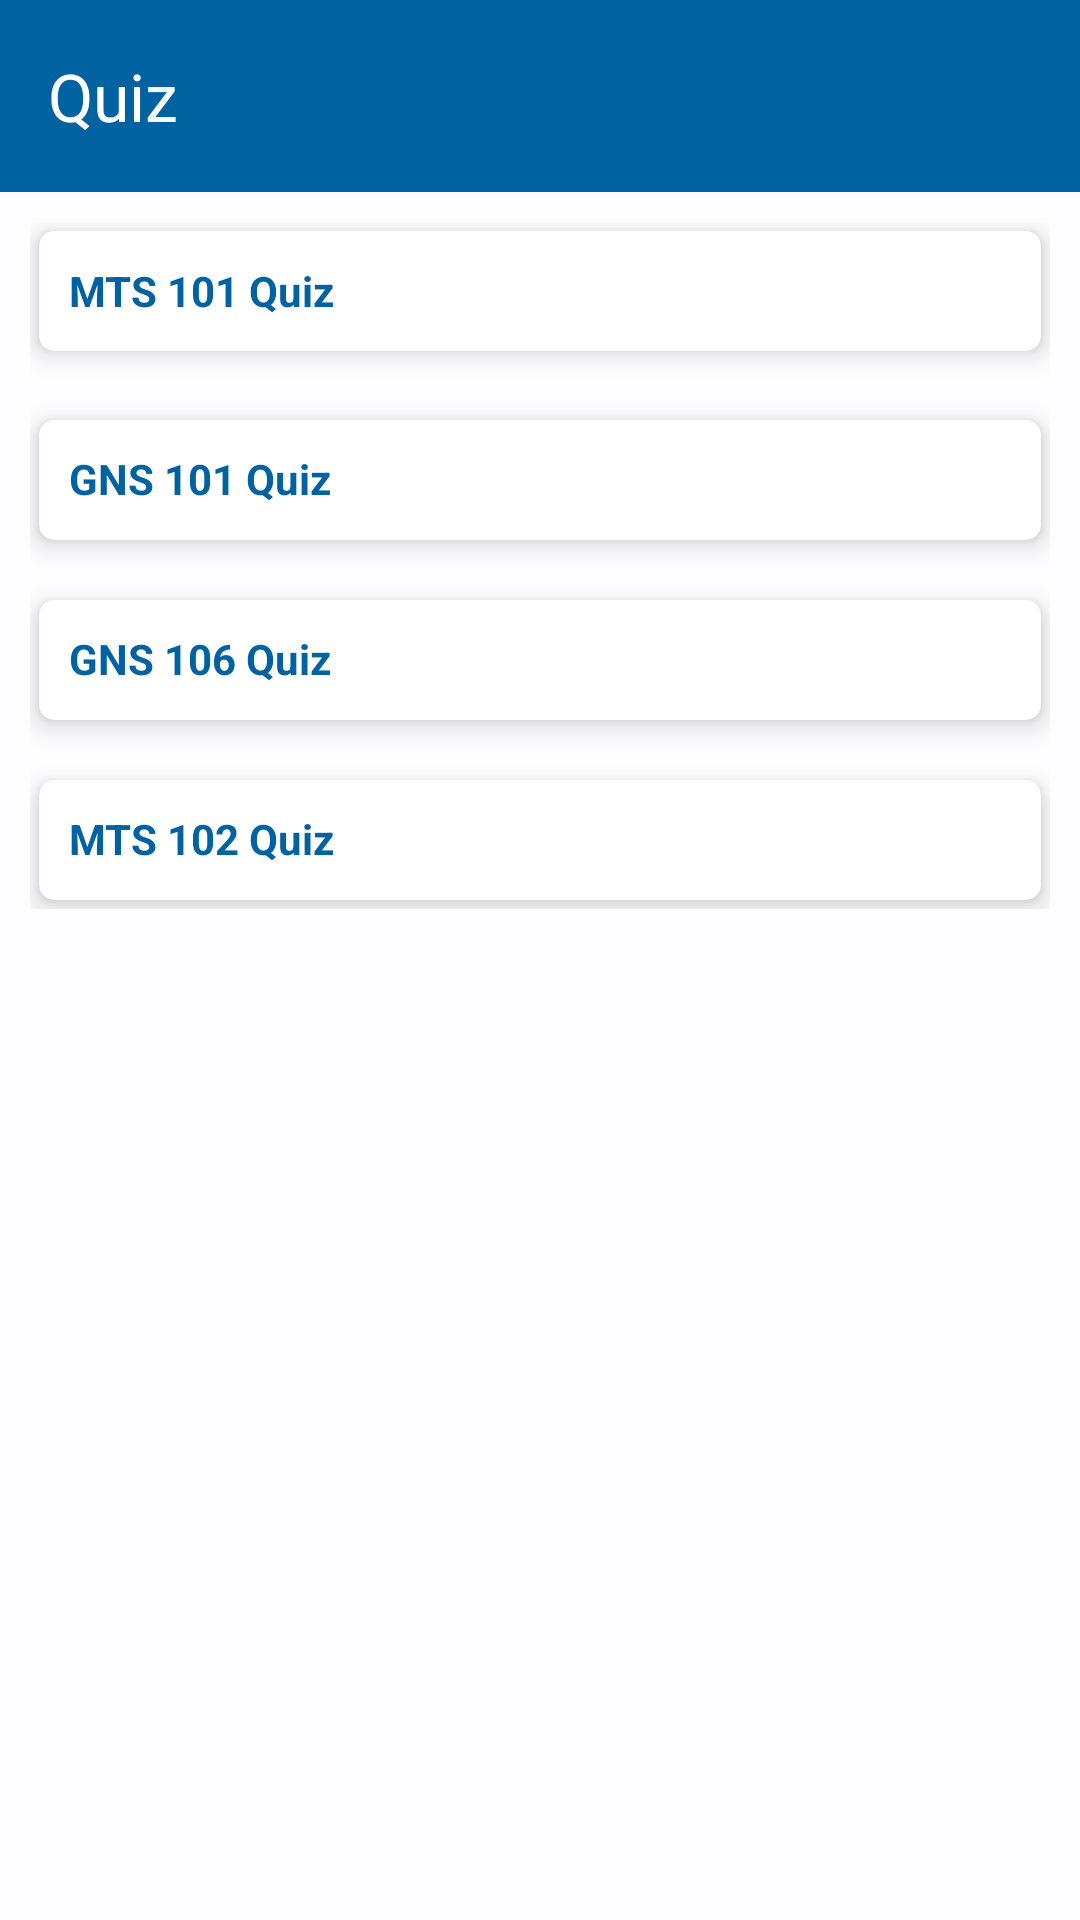

The Android layout XML behind this screen, and the referenced resources:
<!-- AndroidManifest.xml: application theme Theme.NLCF -->
<!-- res/layout/activity_list_one_quiz.xml -->
<?xml version="1.0" encoding="utf-8"?>
<RelativeLayout xmlns:android="http://schemas.android.com/apk/res/android"
    xmlns:app="http://schemas.android.com/apk/res-auto"
    xmlns:tools="http://schemas.android.com/tools"
    android:layout_width="match_parent"
    android:layout_height="match_parent"
    tools:context=".Courses.ListOneQuizActivity">

    <com.google.android.material.appbar.AppBarLayout
        android:id="@+id/appBarLayout"
        android:layout_width="match_parent"
        android:layout_height="wrap_content"
        app:layout_constraintEnd_toEndOf="parent"
        app:layout_constraintStart_toStartOf="parent"
        app:layout_constraintTop_toTopOf="parent">

        <com.google.android.material.appbar.MaterialToolbar
            android:id="@+id/material_toolbar"
            android:layout_width="match_parent"
            android:layout_height="wrap_content"
            app:title="Quiz"
            app:titleTextColor="?attr/colorOnPrimary"
            app:navigationIconTint="?attr/colorOnPrimary"
            android:background="?attr/colorPrimary"/>

    </com.google.android.material.appbar.AppBarLayout>


    <LinearLayout
        android:layout_width="match_parent"
        android:layout_height="wrap_content"
        android:orientation="vertical"
        android:layout_below="@id/appBarLayout"
        android:padding="10dp">

        <androidx.cardview.widget.CardView
            android:id="@+id/mts_101"
            android:layout_width="match_parent"
            android:layout_height="40dp"
            app:contentPadding="10dp"
            app:cardCornerRadius="5dp"
            app:cardElevation="5dp"
            android:layout_margin="3dp"
            android:clickable="true"
            android:focusable="true">

            <TextView
                android:layout_width="match_parent"
                android:layout_height="wrap_content"
                android:text="MTS 101 Quiz"
                android:layout_gravity="center_vertical"
                android:textStyle="bold"
                android:textColor="@color/md_theme_light_primary"/>

        </androidx.cardview.widget.CardView>
        <androidx.cardview.widget.CardView
            android:id="@+id/one_hundred"
            android:layout_width="match_parent"
            android:layout_height="40dp"
            app:contentPadding="10dp"
            android:layout_marginTop="20dp"
            android:layout_marginEnd="3dp"
            android:layout_marginStart="3dp"
            app:cardCornerRadius="5dp"
            app:cardElevation="5dp"
            android:clickable="true"
            android:focusable="true">

            <TextView
                android:layout_width="match_parent"
                android:layout_height="wrap_content"
                android:text="GNS 101 Quiz"
                android:textStyle="bold"
                android:textColor="@color/md_theme_light_primary"/>

        </androidx.cardview.widget.CardView>
        <androidx.cardview.widget.CardView
            android:id="@+id/two_hundred"
            android:layout_width="match_parent"
            android:layout_height="40dp"
            app:contentPadding="10dp"
            android:layout_marginTop="20dp"
            app:cardCornerRadius="5dp"
            app:cardElevation="5dp"
            android:layout_marginEnd="3dp"
            android:layout_marginStart="3dp"
            android:clickable="true"
            android:focusable="true">

            <TextView
                android:layout_width="match_parent"
                android:layout_height="wrap_content"
                android:text="GNS 106 Quiz"
                android:textStyle="bold"
                android:textColor="@color/md_theme_light_primary"/>

        </androidx.cardview.widget.CardView>
        <androidx.cardview.widget.CardView
            android:id="@+id/three_hundred"
            android:layout_width="match_parent"
            android:layout_height="40dp"
            app:contentPadding="10dp"
            android:layout_marginTop="20dp"
            app:cardCornerRadius="5dp"
            app:cardElevation="5dp"
            android:layout_marginEnd="3dp"
            android:layout_marginStart="3dp"
            android:layout_marginBottom="3dp"
            android:clickable="true"
            android:focusable="true">

            <TextView
                android:layout_width="match_parent"
                android:layout_height="wrap_content"
                android:text="MTS 102 Quiz"
                android:textStyle="bold"
                android:textColor="@color/md_theme_light_primary"/>

        </androidx.cardview.widget.CardView>

    </LinearLayout>


</RelativeLayout>
<!-- resources referenced by this layout -->
<resources>
  <color name="md_theme_light_primary">#0062A1</color>
  <style name="Theme.NLCF" parent="Theme.Material3.Light.NoActionBar">
          <item name="colorPrimary">@color/md_theme_light_primary</item>
          <item name="colorOnPrimary">@color/md_theme_light_onPrimary</item>
          <item name="colorPrimaryContainer">@color/md_theme_light_primaryContainer</item>
          <item name="colorOnPrimaryContainer">@color/md_theme_light_onPrimaryContainer</item>
          <item name="colorSecondary">@color/md_theme_light_secondary</item>
          <item name="colorOnSecondary">@color/md_theme_light_onSecondary</item>
          <item name="colorSecondaryContainer">@color/md_theme_light_secondaryContainer</item>
          <item name="colorOnSecondaryContainer">@color/md_theme_light_onSecondaryContainer</item>
          <item name="colorTertiary">@color/md_theme_light_tertiary</item>
          <item name="colorOnTertiary">@color/md_theme_light_onTertiary</item>
          <item name="colorTertiaryContainer">@color/md_theme_light_tertiaryContainer</item>
          <item name="colorOnTertiaryContainer">@color/md_theme_light_onTertiaryContainer</item>
          <item name="colorError">@color/md_theme_light_error</item>
          <item name="colorErrorContainer">@color/md_theme_light_errorContainer</item>
          <item name="colorOnError">@color/md_theme_light_onError</item>
          <item name="colorOnErrorContainer">@color/md_theme_light_onErrorContainer</item>
          <item name="android:colorBackground">@color/md_theme_light_background</item>
          <item name="colorOnBackground">@color/md_theme_light_onBackground</item>
          <item name="colorSurface">@color/md_theme_light_surface</item>
          <item name="colorOnSurface">@color/md_theme_light_onSurface</item>
          <item name="colorSurfaceVariant">@color/md_theme_light_surfaceVariant</item>
          <item name="colorOnSurfaceVariant">@color/md_theme_light_onSurfaceVariant</item>
          <item name="colorOutline">@color/md_theme_light_outline</item>
          <item name="colorOnSurfaceInverse">@color/md_theme_light_inverseOnSurface</item>
          <item name="colorSurfaceInverse">@color/md_theme_light_inverseSurface</item>
          <item name="colorPrimaryInverse">@color/md_theme_light_inversePrimary</item>
          <item name="android:textColorSecondary">@color/design_default_color_on_primary</item>
      </style>
  <color name="md_theme_light_onPrimary">#FFFFFF</color>
  <color name="md_theme_light_primaryContainer">#D0E4FF</color>
  <color name="md_theme_light_onPrimaryContainer">#001D35</color>
  <color name="md_theme_light_secondary">#006D36</color>
  <color name="md_theme_light_onSecondary">#FFFFFF</color>
  <color name="md_theme_light_secondaryContainer">#8AF9A9</color>
  <color name="md_theme_light_onSecondaryContainer">#00210C</color>
  <color name="md_theme_light_tertiary">#984062</color>
  <color name="md_theme_light_onTertiary">#FFFFFF</color>
  <color name="md_theme_light_tertiaryContainer">#FFD9E3</color>
  <color name="md_theme_light_onTertiaryContainer">#3E001E</color>
  <color name="md_theme_light_error">#BA1A1A</color>
  <color name="md_theme_light_errorContainer">#FFDAD6</color>
  <color name="md_theme_light_onError">#FFFFFF</color>
  <color name="md_theme_light_onErrorContainer">#410002</color>
  <color name="md_theme_light_background">#FDFCFF</color>
  <color name="md_theme_light_onBackground">#1A1C1E</color>
  <color name="md_theme_light_surface">#FDFCFF</color>
  <color name="md_theme_light_onSurface">#1A1C1E</color>
  <color name="md_theme_light_surfaceVariant">#DFE3EB</color>
  <color name="md_theme_light_onSurfaceVariant">#42474E</color>
  <color name="md_theme_light_outline">#73777F</color>
  <color name="md_theme_light_inverseOnSurface">#F1F0F4</color>
  <color name="md_theme_light_inverseSurface">#2F3033</color>
  <color name="md_theme_light_inversePrimary">#9CCAFF</color>
</resources>
